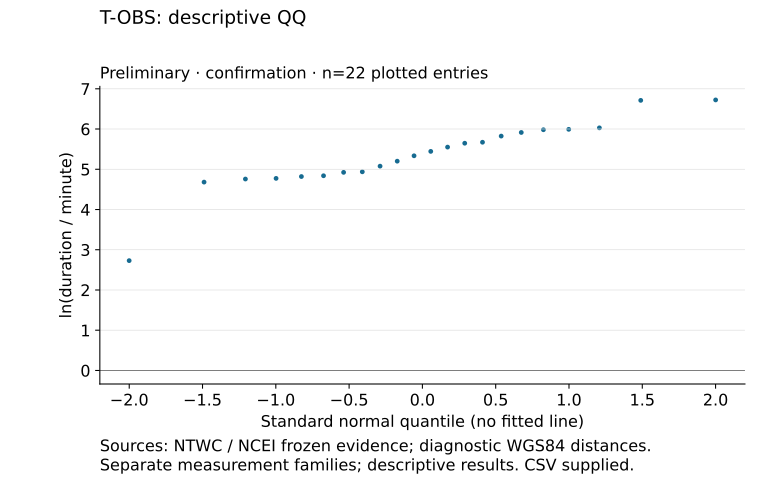

The data file committed next to this chart (first rows):
x, y
-0.057, 5.335
-0.1717, 5.201
-0.2888, 5.077
-0.41, 4.937
-0.5375, 4.923
-0.6745, 4.839
-0.8255, 4.819
-0.9982, 4.773
-1.207, 4.757
-1.489, 4.681
-2, 2.729
0.057, 5.444
0.1717, 5.551
0.2888, 5.647
0.41, 5.672
0.5375, 5.824
0.6745, 5.914
0.8255, 5.982
0.9982, 5.992
1.207, 6.029
1.489, 6.712
2, 6.723
